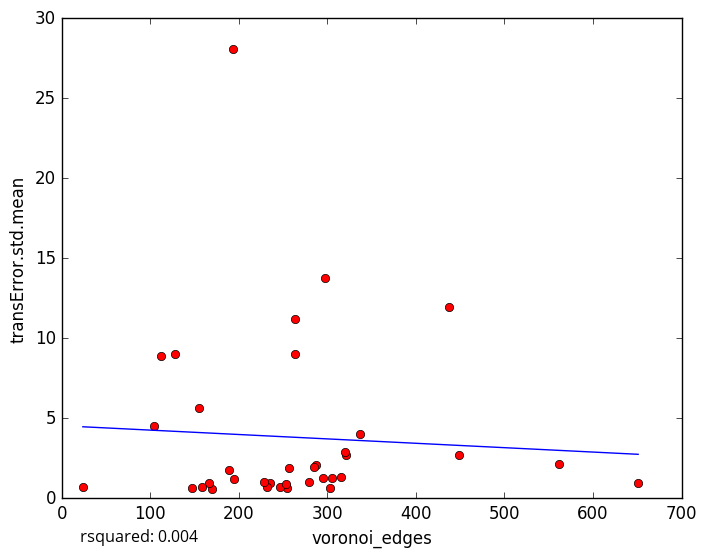

Values plotted in this chart, from the file beside it:
voronoi_edges, transError.std.mean
253, 0.7936
235, 0.9713
255, 0.66
170, 0.5538
246, 0.6796
232, 0.6958
303, 0.6466
147, 0.6451
128, 8.996
263, 11.19
337, 4.032
253, 0.8686
651, 0.9805
166, 0.9311
24, 0.6812
159, 0.7184
195, 1.188
305, 1.286
295, 1.247
287, 2.103
229, 1.003
279, 1.011
315, 1.306
297, 13.79
112, 8.904
155, 5.655
257, 1.895
449, 2.718
285, 1.922
321, 2.705
193, 28.1
320, 2.897
437, 11.95
104, 4.521
264, 9.02
562, 2.112
189, 1.773
5-Fold RMSE:, 9.768, 3.907, 4.357, 3.047, 3.047
Average 5-Fold RMSE:, 4.941
5-Fold rsquared:, -0.07615, -0.086, -0.01195, -0.1095, -0.1095
Average 5-Fold rsquared:, -0.07539
